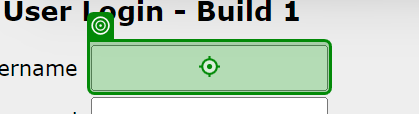
Task: New Test Automation Framework
Workflow: AdactinLogin

Step 1: get-attribute of the text box 'username' in window 'Adactin.com - Hotel Reservation System' (chrome.exe)

Step 2: type [Str_UserName] into the text box 'username' in window 'Adactin.com - Hotel Reservation System' (chrome.exe) (same screen as step 1)

Step 3: type [Str_Password] into the text box 'password' in window 'Adactin.com - Hotel Reservation System' (chrome.exe) (no picture)

Step 4: click on the text box 'login' in window 'Adactin.com - Hotel Reservation System' ({0}.exe) (no picture)

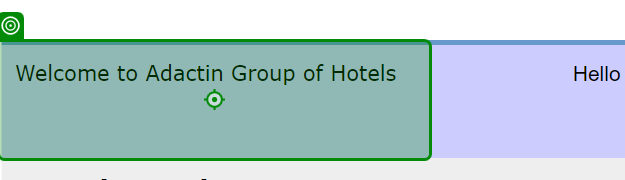
Step 5: get-attribute of the table cell in window 'Adactin.com - Search Hotel' (chrome.exe)
